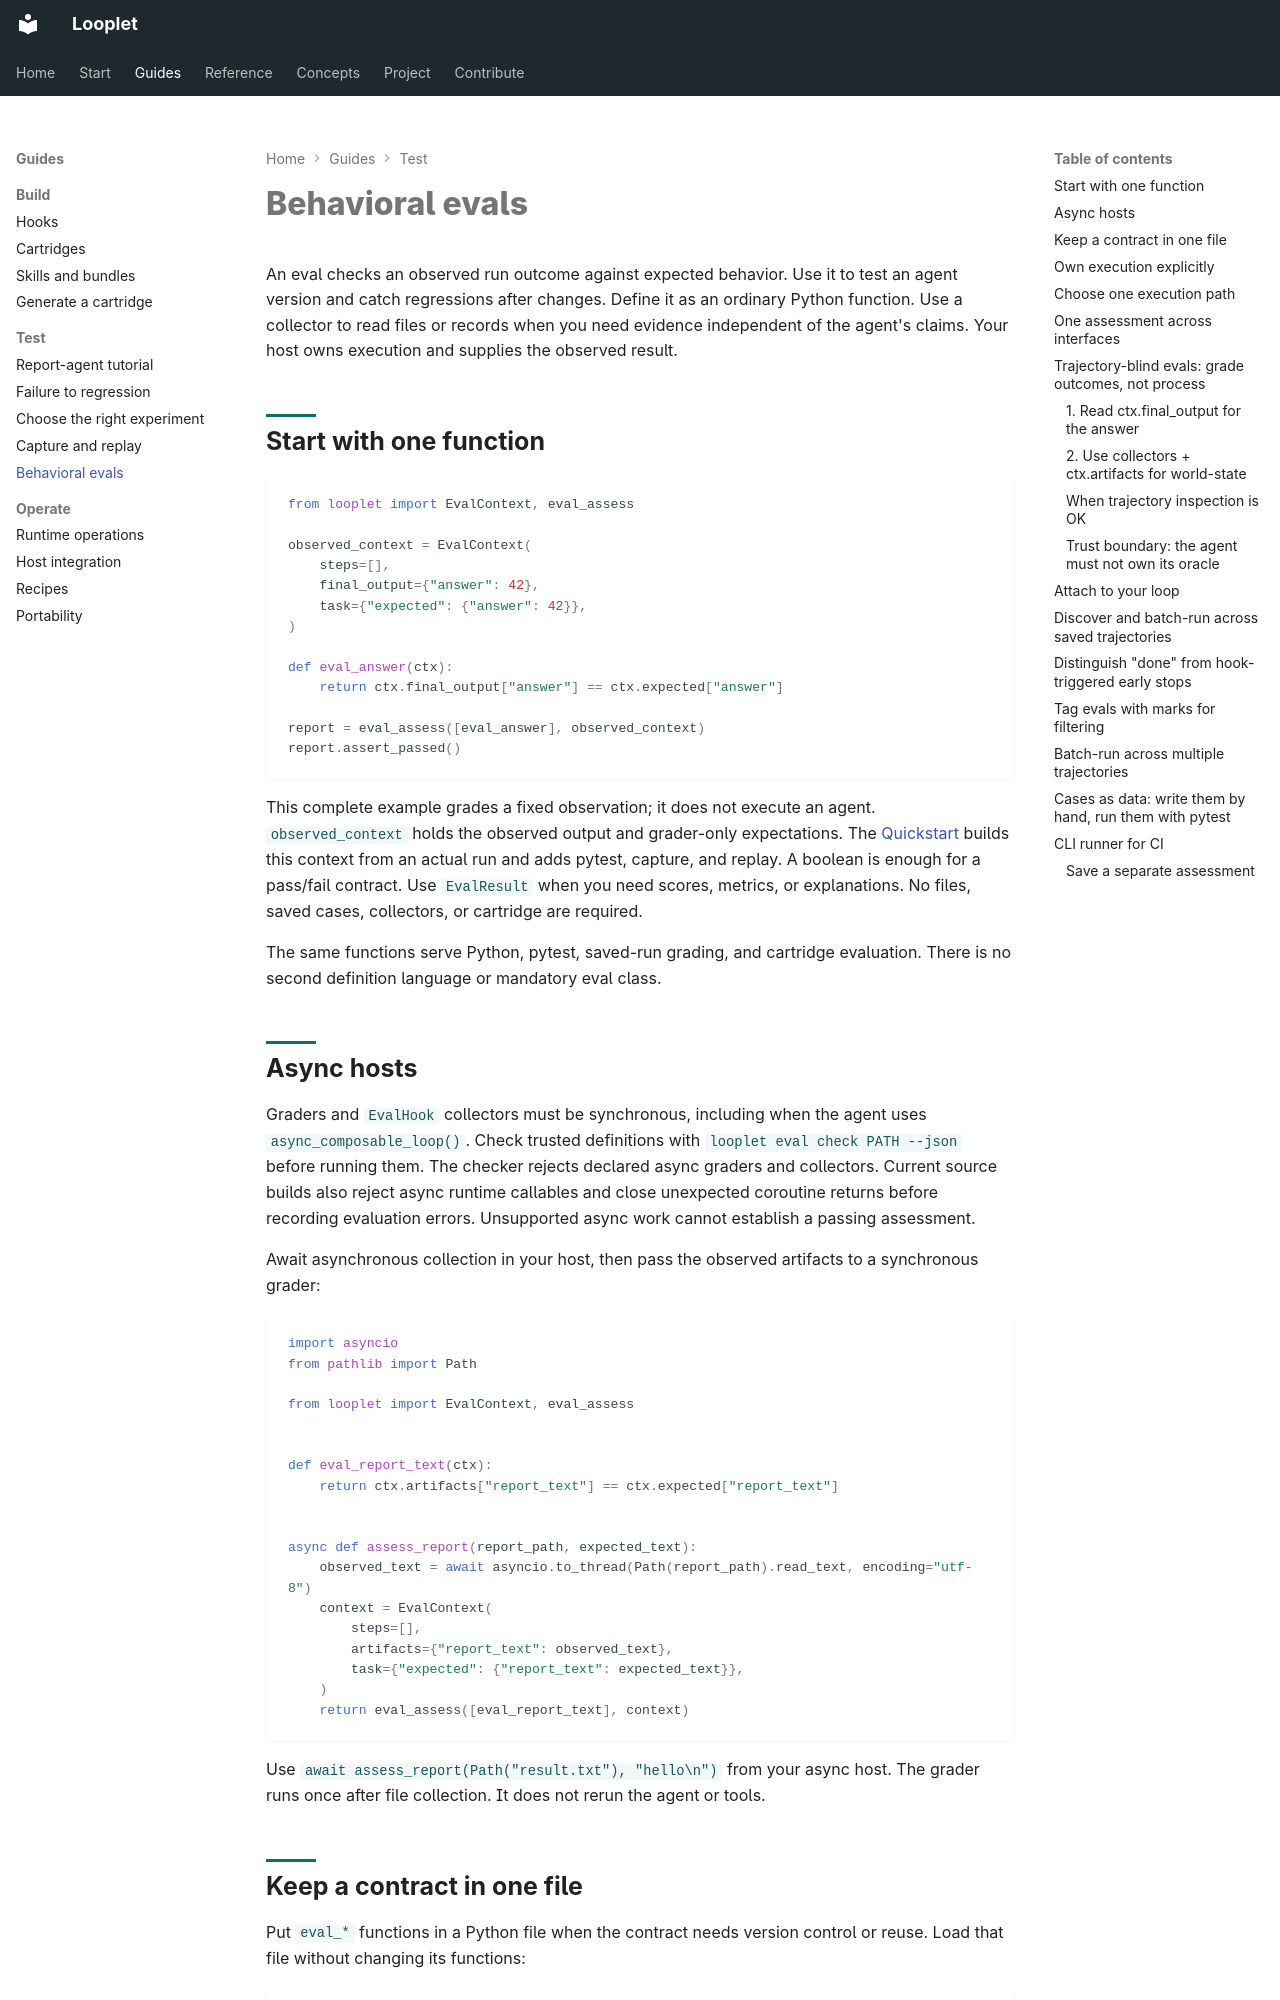

repository: hsaghir/looplet · page: evals/index.html · generator: mkdocs

# Behavioral evals

An eval checks an observed run outcome against expected behavior.
Use it to test an agent version and catch regressions after changes.
Define it as an ordinary Python function.
Use a collector to read files or records when you need evidence independent of the agent's claims.
Your host owns execution and supplies the observed result.

## Start with one function

```python
from looplet import EvalContext, eval_assess

observed_context = EvalContext(
    steps=[],
    final_output={"answer": 42},
    task={"expected": {"answer": 42}},
)

def eval_answer(ctx):
    return ctx.final_output["answer"] == ctx.expected["answer"]

report = eval_assess([eval_answer], observed_context)
report.assert_passed()
```

This complete example grades a fixed observation; it does not execute an agent.
`observed_context` holds the observed output and grader-only expectations.
The [Quickstart](quickstart.md) builds this context from an actual run and adds pytest, capture, and replay.
A boolean is enough for a pass/fail contract.
Use `EvalResult` when you need scores, metrics, or explanations.
No files, saved cases, collectors, or cartridge are required.

The same functions serve Python, pytest, saved-run grading, and cartridge evaluation.
There is no second definition language or mandatory eval class.

## Async hosts

Graders and `EvalHook` collectors must be synchronous, including when the agent uses `async_composable_loop()`.
Check trusted definitions with `looplet eval check PATH --json` before running them.
The checker rejects declared async graders and collectors.
Current source builds also reject async runtime callables and close unexpected coroutine returns before recording evaluation errors.
Unsupported async work cannot establish a passing assessment.

Await asynchronous collection in your host, then pass the observed artifacts to a synchronous grader:

```python
import asyncio
from pathlib import Path

from looplet import EvalContext, eval_assess


def eval_report_text(ctx):
    return ctx.artifacts["report_text"] == ctx.expected["report_text"]


async def assess_report(report_path, expected_text):
    observed_text = await asyncio.to_thread(Path(report_path).read_text, encoding="utf-8")
    context = EvalContext(
        steps=[],
        artifacts={"report_text": observed_text},
        task={"expected": {"report_text": expected_text}},
    )
    return eval_assess([eval_report_text], context)
```

Use `await assess_report(Path("result.txt"), "hello\n")` from your async host.
The grader runs once after file collection.
It does not rerun the agent or tools.
